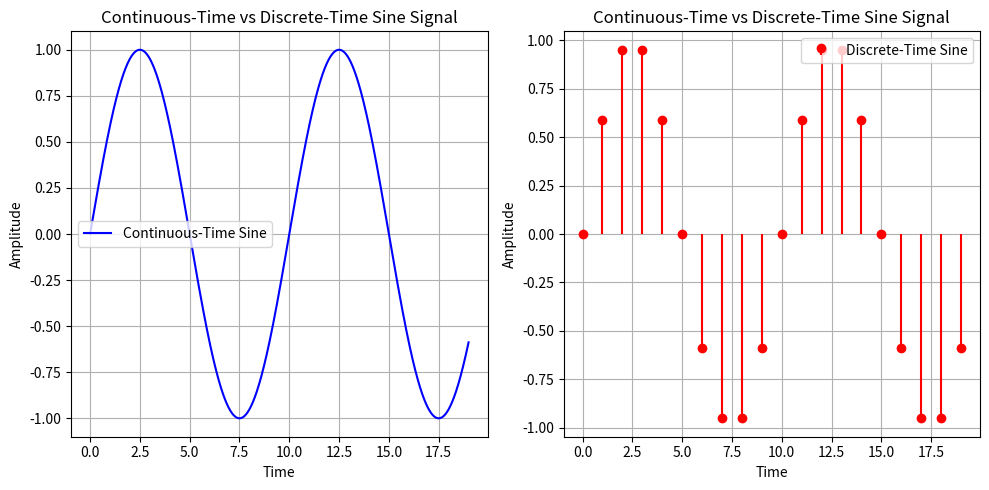

Write Python code to recreate this figure.
import numpy as np
import matplotlib.pyplot as plt

# Discrete-time index
n = np.arange(0, 20, 1)   # n = 0 to 19
f = 0.1                   # Frequency in Hz

# Discrete-time signal
x_discrete = np.sin(2 * np.pi * f * n)

# Continuous-time signal
t = np.linspace(0, 19, 1000)  # More points between 0 and 19 for smoothness
x_continuous = np.sin(2 * np.pi * f * t)

# Plot both signals
plt.figure(figsize=(10, 5))
plt.subplot(1,2,1)

# Continuous signal as line
plt.plot(t, x_continuous, label='Continuous-Time Sine', color='blue')

# Discrete signal as stem
#plt.stem(n, x_discrete, basefmt=' ', linefmt='r-', markerfmt='ro', label='Discrete-Time Sine')

# Labels and grid
plt.title('Continuous-Time vs Discrete-Time Sine Signal')
plt.xlabel('Time')
plt.ylabel('Amplitude')
plt.legend()
plt.grid(True)


plt.subplot(1,2,2)

# Discrete signal as stem
plt.stem(n, x_discrete, basefmt=' ', linefmt='r-', markerfmt='ro', label='Discrete-Time Sine')

# Labels and grid
plt.title('Continuous-Time vs Discrete-Time Sine Signal')
plt.xlabel('Time')
plt.ylabel('Amplitude')
plt.legend()
plt.grid(True)
plt.tight_layout()
plt.show()
